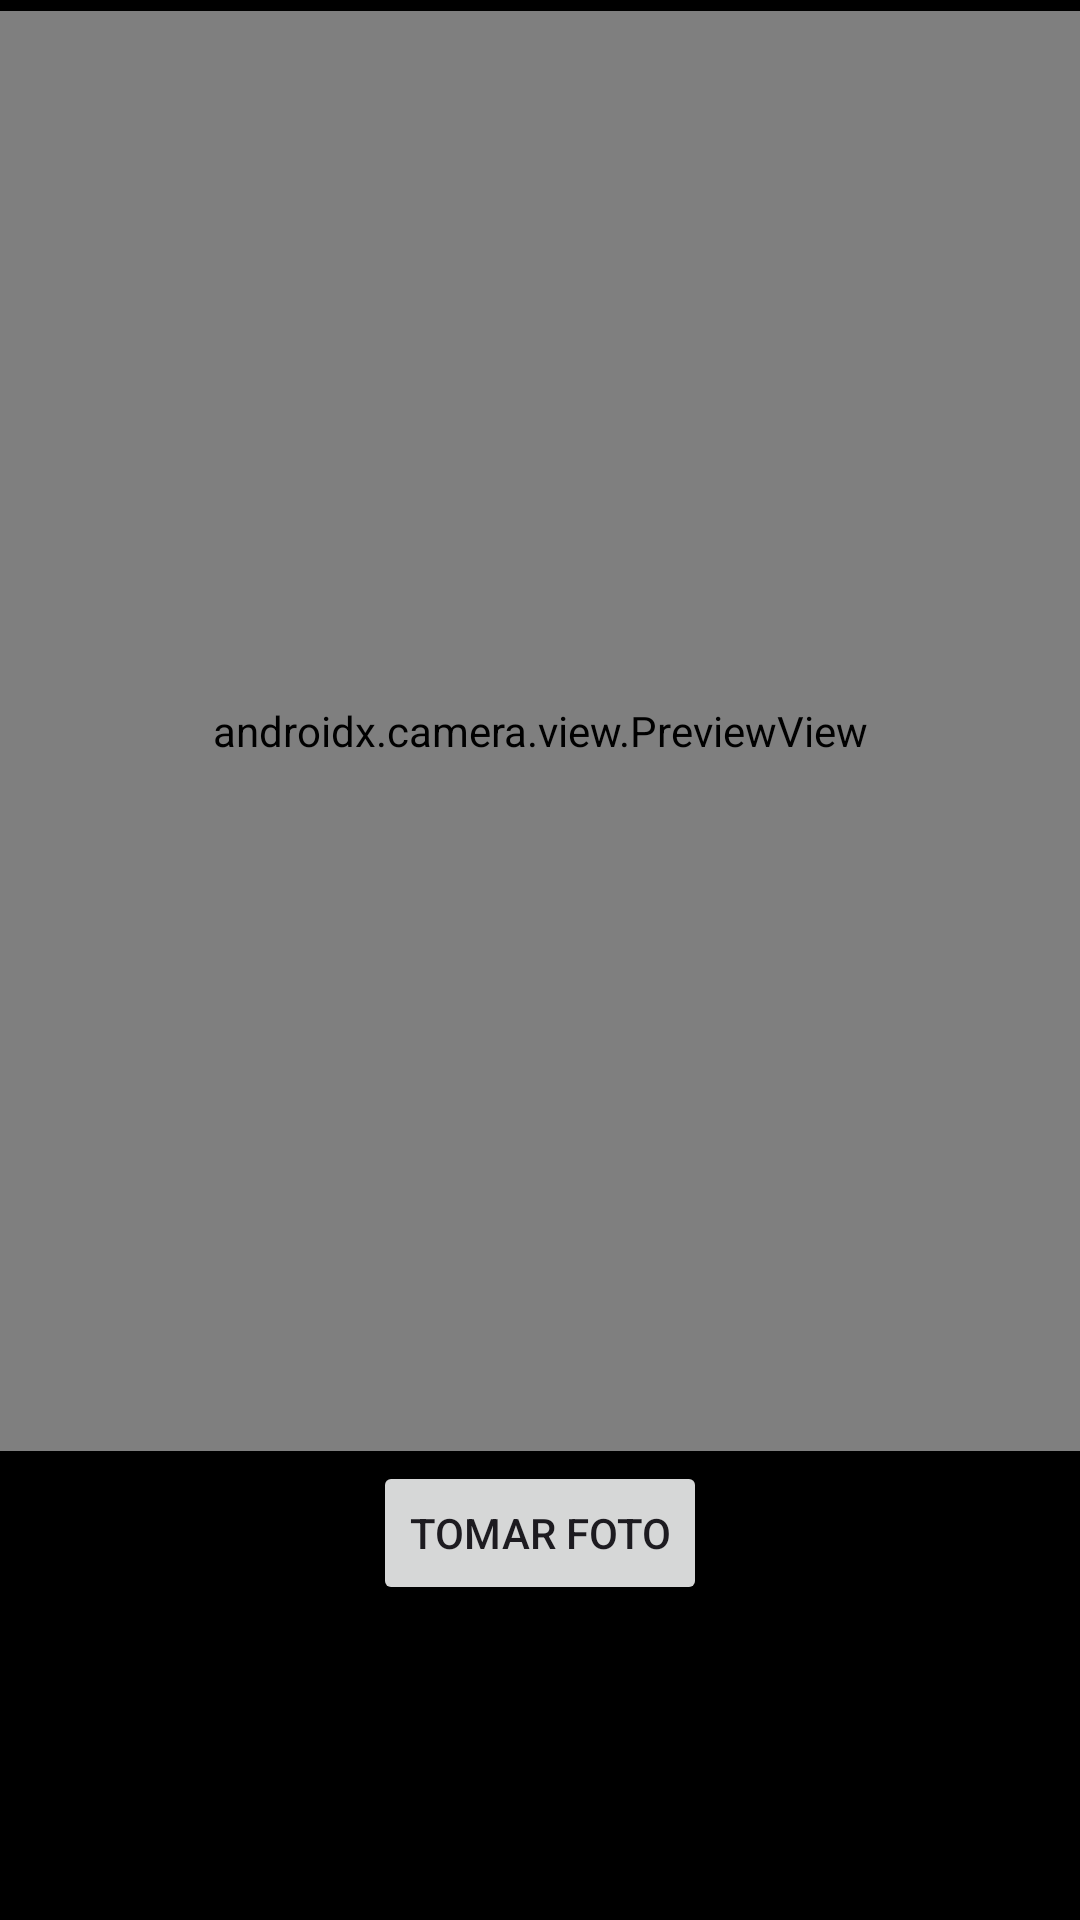

The Android layout XML behind this screen, and the referenced resources:
<!-- AndroidManifest.xml: application theme Theme.SeguimientoPelículas -->
<!-- res/layout/fragment_camera_preview.xml -->
<?xml version="1.0" encoding="utf-8"?>
<androidx.constraintlayout.widget.ConstraintLayout
    xmlns:android="http://schemas.android.com/apk/res/android"
    xmlns:app="http://schemas.android.com/apk/res-auto"
    android:layout_width="match_parent"
    android:layout_height="match_parent"
    android:background="@color/black">

    <androidx.camera.view.PreviewView
        android:id="@+id/profilePreview"
        android:layout_width="match_parent"
        android:layout_height="0dp"
        app:layout_constraintTop_toTopOf="parent"
        app:layout_constraintStart_toStartOf="parent"
        app:layout_constraintEnd_toEndOf="parent"
        app:layout_constraintBottom_toTopOf="@+id/captureIncidentBtn"
        app:layout_constraintHeight_percent="0.75" />

    <Button
        android:id="@+id/captureIncidentBtn"
        android:layout_width="wrap_content"
        android:layout_height="wrap_content"
        android:text="Tomar Foto"
        android:layout_marginBottom="105dp"
        app:layout_constraintBottom_toBottomOf="parent"
        app:layout_constraintStart_toStartOf="parent"
        app:layout_constraintEnd_toEndOf="parent" />

</androidx.constraintlayout.widget.ConstraintLayout>
<!-- resources referenced by this layout -->
<resources>
  <color name="black">#FF000000</color>
  <style name="Theme.SeguimientoPelículas" parent="Base.Theme.SeguimientoPelículas" />
  <style name="Base.Theme.SeguimientoPelículas" parent="Theme.Material3.DayNight.NoActionBar">
          
          
      </style>
</resources>
